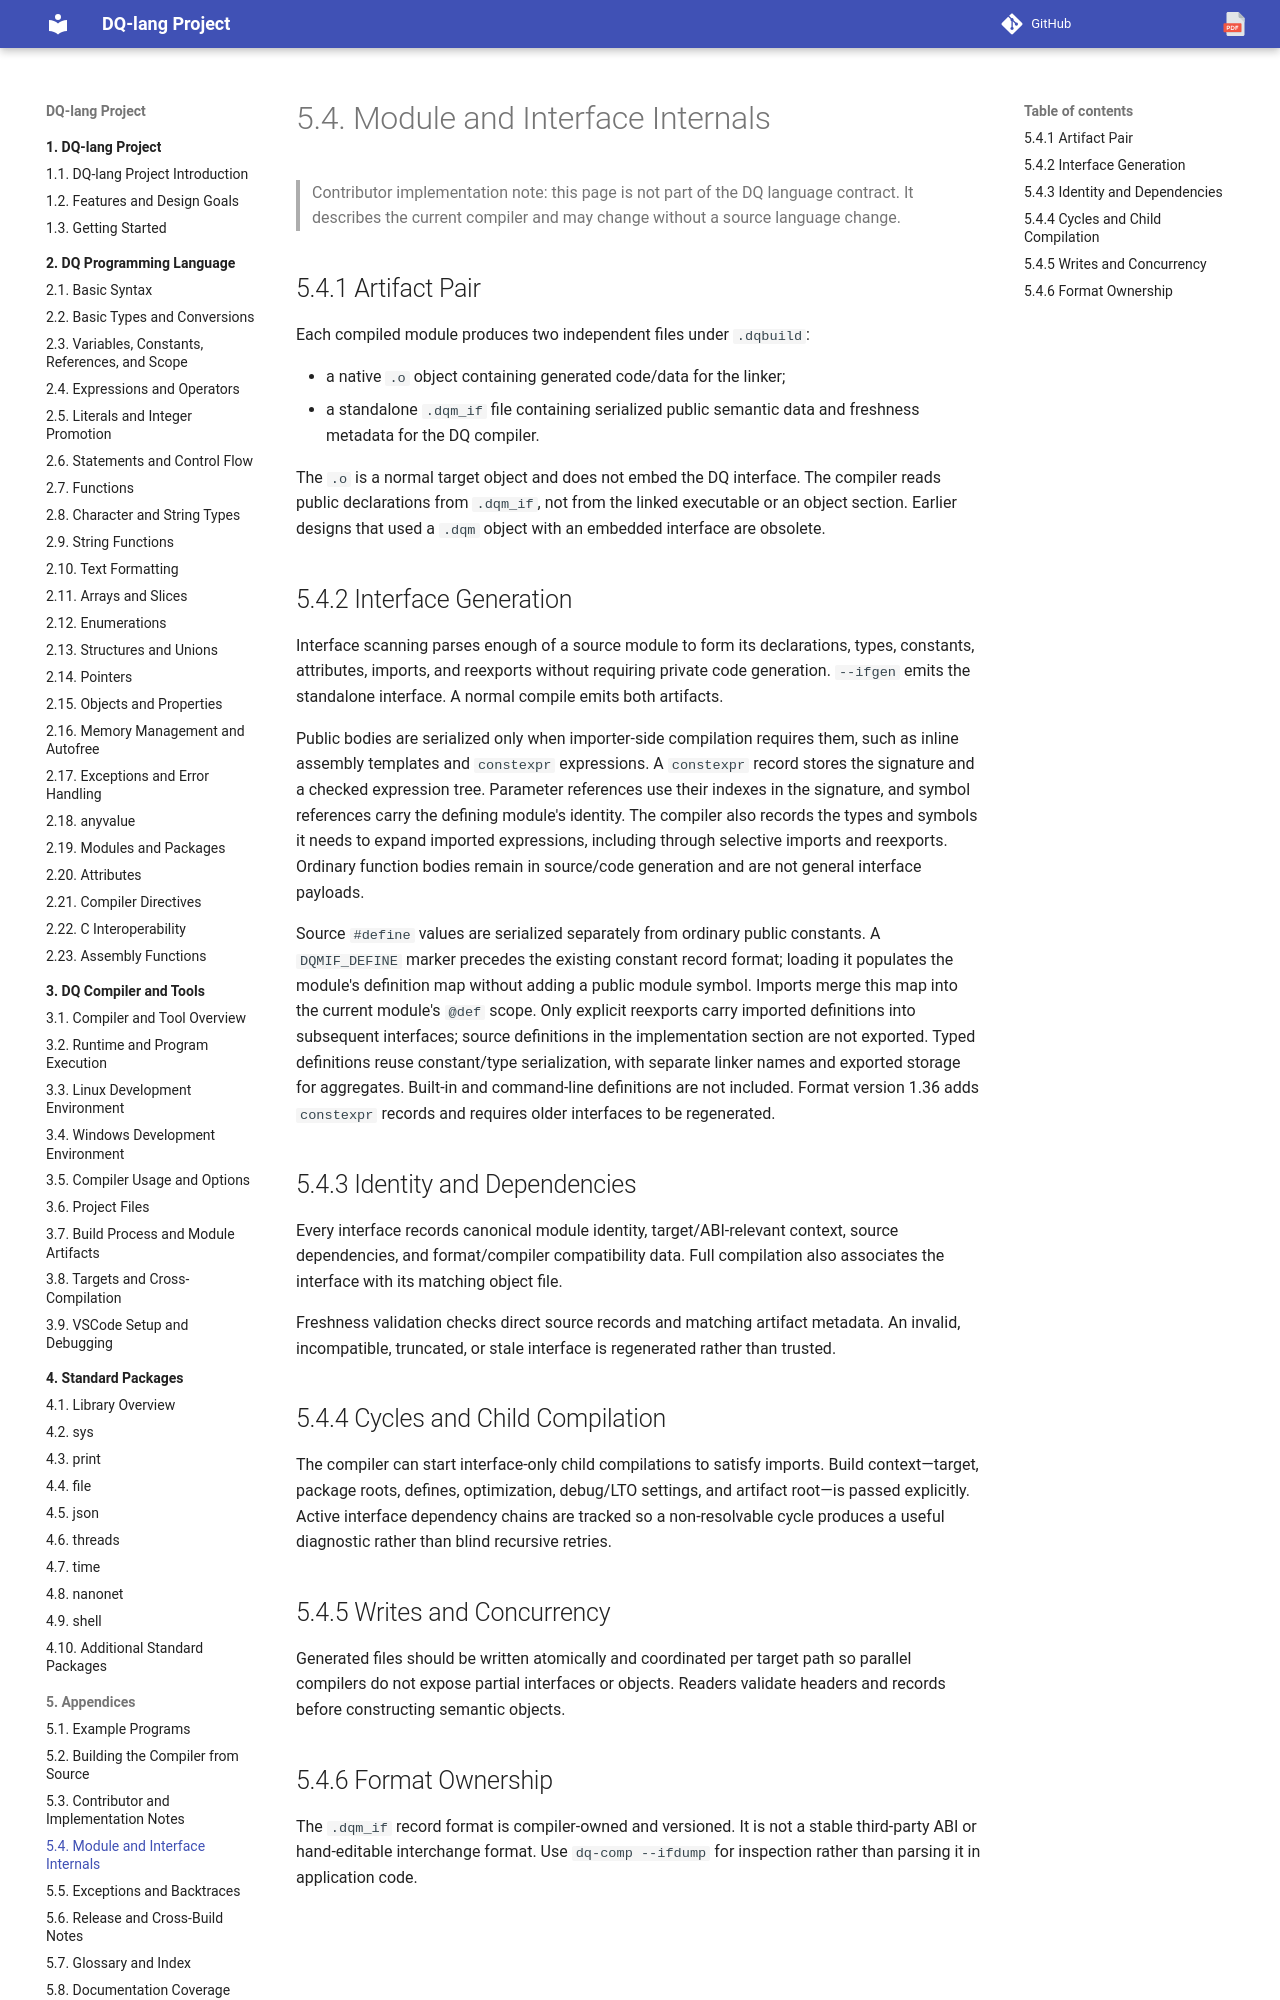

repository: nvitya/dq-lang · page: 090-appendices/031-module-and-interface-internals/index.html · generator: mkdocs

# Module and Interface Internals

> Contributor implementation note: this page is not part of the DQ language
> contract. It describes the current compiler and may change without a source
> language change.

## Artifact Pair

Each compiled module produces two independent files under `.dqbuild`:

- a native `.o` object containing generated code/data for the linker;
- a standalone `.dqm_if` file containing serialized public semantic data and
  freshness metadata for the DQ compiler.

The `.o` is a normal target object and does not embed the DQ interface. The
compiler reads public declarations from `.dqm_if`, not from the linked executable
or an object section. Earlier designs that used a `.dqm` object with an embedded
interface are obsolete.

## Interface Generation

Interface scanning parses enough of a source module to form its declarations,
types, constants, attributes, imports, and reexports without requiring private
code generation. `--ifgen` emits the standalone interface. A normal compile
emits both artifacts.

Public bodies are serialized only when importer-side compilation requires them,
such as inline assembly templates and `constexpr` expressions. A `constexpr`
record stores the signature and a checked expression tree. Parameter references
use their indexes in the signature, and symbol references carry the defining
module's identity. The compiler also records the types and symbols it needs to
expand imported expressions, including through selective imports and reexports.
Ordinary function bodies remain in source/code generation and are not general
interface payloads.

Source `#define` values are serialized separately from ordinary public constants.
A `DQMIF_DEFINE` marker precedes the existing constant record format; loading it
populates the module's definition map without adding a public module symbol.
Imports merge this map into the current module's `@def` scope. Only explicit
reexports carry imported definitions into subsequent interfaces; source
definitions in the implementation section are not exported.
Typed definitions reuse constant/type serialization, with separate linker names
and exported storage for aggregates. Built-in and command-line definitions are
not included. Format version 1.36 adds `constexpr` records and requires older
interfaces to be regenerated.

## Identity and Dependencies

Every interface records canonical module identity, target/ABI-relevant context,
source dependencies, and format/compiler compatibility data. Full compilation
also associates the interface with its matching object file.

Freshness validation checks direct source records and matching artifact metadata.
An invalid, incompatible, truncated, or stale interface is regenerated rather
than trusted.

## Cycles and Child Compilation

The compiler can start interface-only child compilations to satisfy imports.
Build context—target, package roots, defines, optimization, debug/LTO settings,
and artifact root—is passed explicitly. Active interface dependency chains are
tracked so a non-resolvable cycle produces a useful diagnostic rather than blind
recursive retries.

## Writes and Concurrency

Generated files should be written atomically and coordinated per target path so
parallel compilers do not expose partial interfaces or objects. Readers validate
headers and records before constructing semantic objects.
